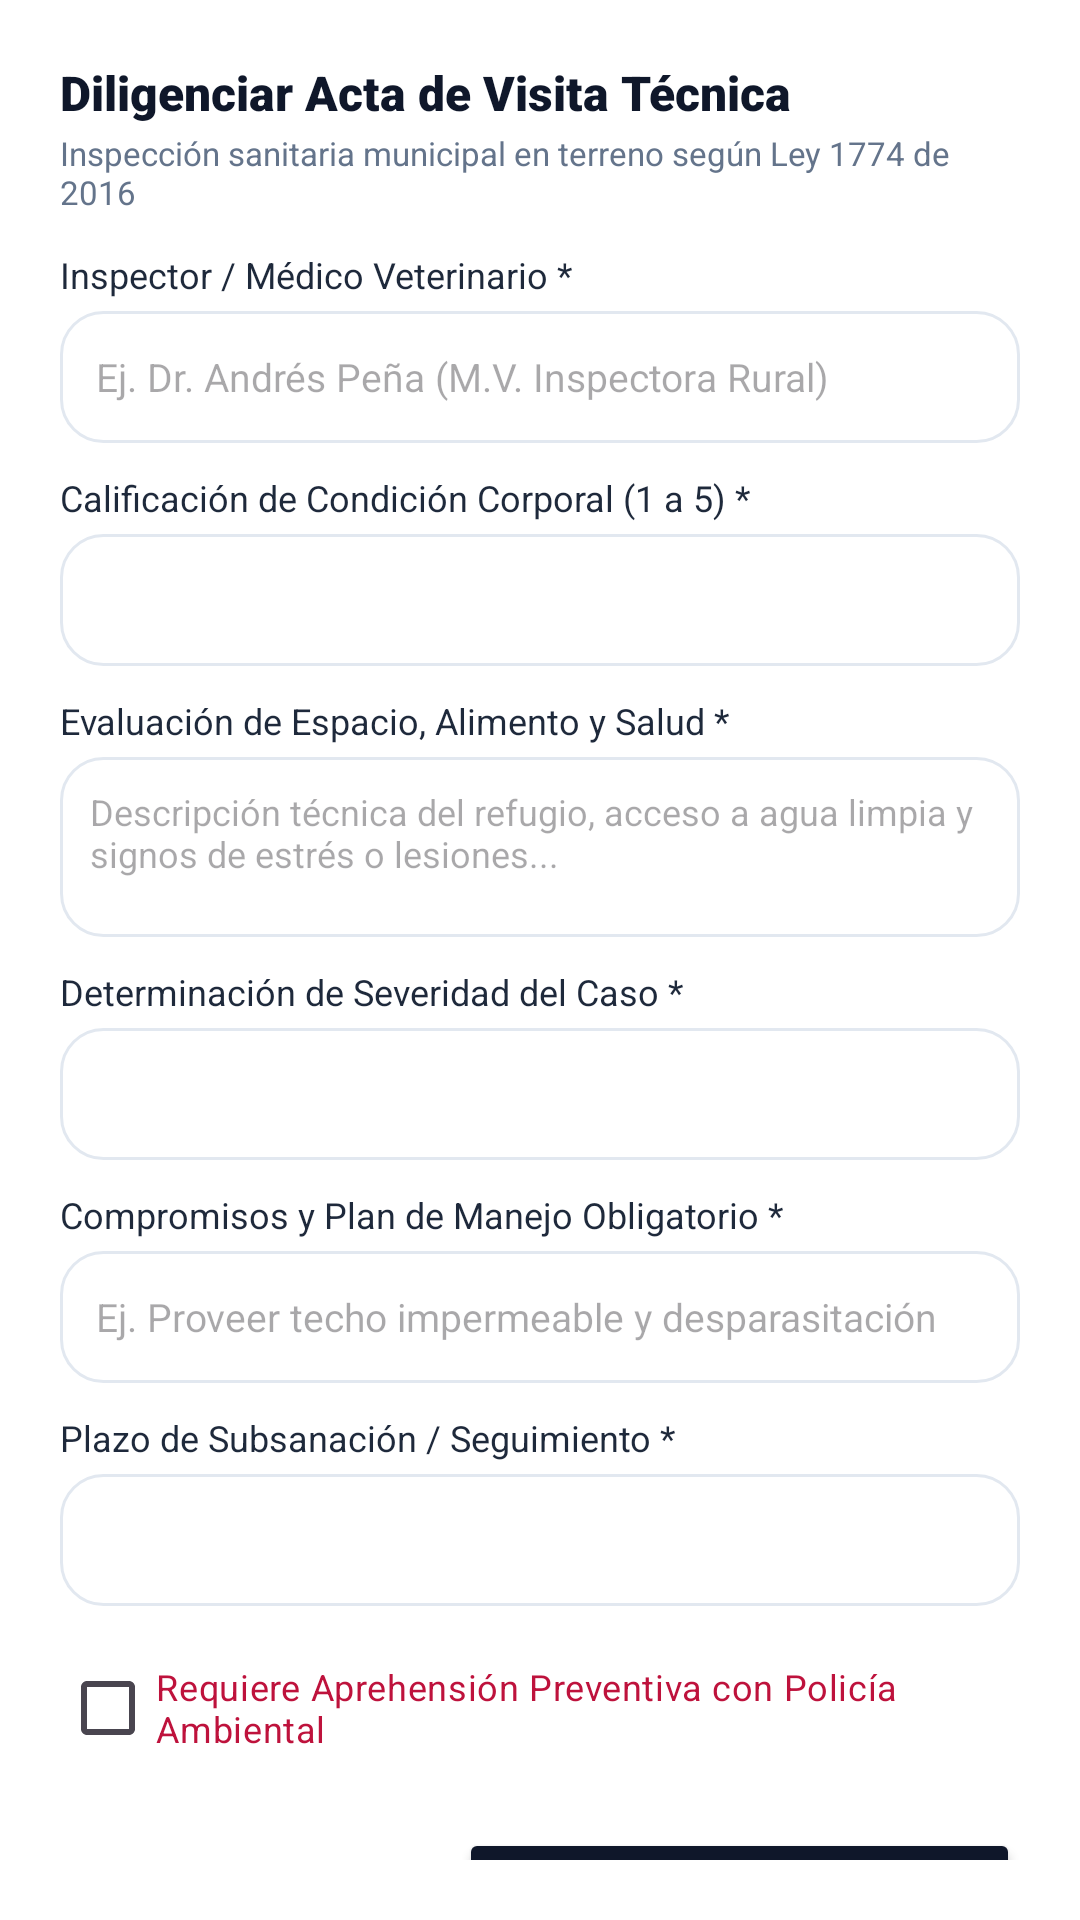

Here is an Android app screen rendered from its layout file. Give the layout XML and the strings, colors and styles it references.
<!-- AndroidManifest.xml: application theme Theme.CensoAnimalMunicipal -->
<!-- res/layout/dialog_acta_visita.xml -->
<?xml version="1.0" encoding="utf-8"?>
<LinearLayout xmlns:android="http://schemas.android.com/apk/res/android"
    android:layout_width="match_parent"
    android:layout_height="wrap_content"
    android:background="?android:attr/navigationBarColor"
    android:orientation="vertical"
    android:padding="20dp">

    <TextView
        android:id="@+id/tvActaTitle"
        android:layout_width="wrap_content"
        android:layout_height="wrap_content"
        android:fontFamily="sans-serif-black"
        android:text="Diligenciar Acta de Visita Técnica"
        android:textColor="@color/slate_900"
        android:textSize="16sp" />

    <TextView
        android:id="@+id/tvActaSubtitle"
        android:layout_width="wrap_content"
        android:layout_height="wrap_content"
        android:layout_marginTop="2dp"
        android:text="Inspección sanitaria municipal en terreno según Ley 1774 de 2016"
        android:textColor="@color/slate_500"
        android:textSize="11sp" />

    <ScrollView
        android:layout_width="match_parent"
        android:layout_height="wrap_content"
        android:layout_marginTop="12dp"
        android:maxHeight="380dp">

        <LinearLayout
            android:layout_width="match_parent"
            android:layout_height="wrap_content"
            android:orientation="vertical">

            
            <TextView
                android:layout_width="wrap_content"
                android:layout_height="wrap_content"
                android:fontFamily="sans-serif-bold"
                android:text="Inspector / Médico Veterinario *"
                android:textColor="@color/slate_800"
                android:textSize="12sp" />

            <EditText
                android:id="@+id/etActaInspector"
                android:layout_width="match_parent"
                android:layout_height="44dp"
                android:layout_marginTop="4dp"
                android:background="@drawable/bg_search_box"
                android:hint="Ej. Dr. Andrés Peña (M.V. Inspectora Rural)"
                android:inputType="textCapWords"
                android:paddingHorizontal="12dp"
                android:textColor="@color/slate_900"
                android:textSize="13sp" />

            
            <TextView
                android:layout_width="wrap_content"
                android:layout_height="wrap_content"
                android:layout_marginTop="10dp"
                android:fontFamily="sans-serif-bold"
                android:text="Calificación de Condición Corporal (1 a 5) *"
                android:textColor="@color/slate_800"
                android:textSize="12sp" />

            <Spinner
                android:id="@+id/spinnerBodyScore"
                android:layout_width="match_parent"
                android:layout_height="44dp"
                android:layout_marginTop="4dp"
                android:background="@drawable/bg_search_box"
                android:paddingHorizontal="8dp" />

            
            <TextView
                android:layout_width="wrap_content"
                android:layout_height="wrap_content"
                android:layout_marginTop="10dp"
                android:fontFamily="sans-serif-bold"
                android:text="Evaluación de Espacio, Alimento y Salud *"
                android:textColor="@color/slate_800"
                android:textSize="12sp" />

            <EditText
                android:id="@+id/etActaFindings"
                android:layout_width="match_parent"
                android:layout_height="60dp"
                android:layout_marginTop="4dp"
                android:background="@drawable/bg_search_box"
                android:gravity="top|start"
                android:hint="Descripción técnica del refugio, acceso a agua limpia y signos de estrés o lesiones..."
                android:inputType="textMultiLine|textCapSentences"
                android:padding="10dp"
                android:textColor="@color/slate_900"
                android:textSize="12sp" />

            
            <TextView
                android:layout_width="wrap_content"
                android:layout_height="wrap_content"
                android:layout_marginTop="10dp"
                android:fontFamily="sans-serif-bold"
                android:text="Determinación de Severidad del Caso *"
                android:textColor="@color/slate_800"
                android:textSize="12sp" />

            <Spinner
                android:id="@+id/spinnerActaSeverity"
                android:layout_width="match_parent"
                android:layout_height="44dp"
                android:layout_marginTop="4dp"
                android:background="@drawable/bg_search_box"
                android:paddingHorizontal="8dp" />

            
            <TextView
                android:layout_width="wrap_content"
                android:layout_height="wrap_content"
                android:layout_marginTop="10dp"
                android:fontFamily="sans-serif-bold"
                android:text="Compromisos y Plan de Manejo Obligatorio *"
                android:textColor="@color/slate_800"
                android:textSize="12sp" />

            <EditText
                android:id="@+id/etActaCommitments"
                android:layout_width="match_parent"
                android:layout_height="44dp"
                android:layout_marginTop="4dp"
                android:background="@drawable/bg_search_box"
                android:hint="Ej. Proveer techo impermeable y desparasitación"
                android:inputType="textCapSentences"
                android:paddingHorizontal="12dp"
                android:textColor="@color/slate_900"
                android:textSize="13sp" />

            
            <TextView
                android:layout_width="wrap_content"
                android:layout_height="wrap_content"
                android:layout_marginTop="10dp"
                android:fontFamily="sans-serif-bold"
                android:text="Plazo de Subsanación / Seguimiento *"
                android:textColor="@color/slate_800"
                android:textSize="12sp" />

            <Spinner
                android:id="@+id/spinnerActaDays"
                android:layout_width="match_parent"
                android:layout_height="44dp"
                android:layout_marginTop="4dp"
                android:background="@drawable/bg_search_box"
                android:paddingHorizontal="8dp" />

            
            <CheckBox
                android:id="@+id/cbPoliceApprehension"
                android:layout_width="match_parent"
                android:layout_height="wrap_content"
                android:layout_marginTop="10dp"
                android:text="Requiere Aprehensión Preventiva con Policía Ambiental"
                android:textColor="@color/rose_700"
                android:textSize="12sp" />

        </LinearLayout>
    </ScrollView>

    <LinearLayout
        android:layout_width="match_parent"
        android:layout_height="wrap_content"
        android:layout_marginTop="16dp"
        android:gravity="end"
        android:orientation="horizontal">

        <Button
            android:id="@+id/btnCancelActa"
            style="@style/Widget.Material3.Button.TextButton"
            android:layout_width="wrap_content"
            android:layout_height="44dp"
            android:text="Cancelar"
            android:textColor="@color/slate_600" />

        <Button
            android:id="@+id/btnSaveActa"
            android:layout_width="wrap_content"
            android:layout_height="44dp"
            android:layout_marginStart="8dp"
            android:backgroundTint="@color/slate_900"
            android:text="Firmar y Radicar Acta"
            android:textColor="?attr/colorOnPrimary" />
    </LinearLayout>
</LinearLayout>
<!-- resources referenced by this layout -->
<resources>
  <color name="rose_700">#BE123C</color>
  <color name="slate_500">#64748B</color>
  <color name="slate_600">#475569</color>
  <color name="slate_800">#1E293B</color>
  <color name="slate_900">#0F172A</color>
  <!-- drawable bg_search_box (drawable) -->
  <?xml version="1.0" encoding="utf-8"?>
  
  <shape xmlns:android="http://schemas.android.com/apk/res/android"
      android:shape="rectangle">
      <solid android:color="@color/white" />
      <corners android:radius="14dp" />
      <stroke android:width="1dp" android:color="@color/slate_200" />
  </shape>
  <style name="Theme.CensoAnimalMunicipal" parent="Theme.Material3.Light.NoActionBar">
          <item name="colorPrimary">@color/blue_600</item>
          <item name="colorPrimaryVariant">@color/blue_700</item>
          <item name="colorOnPrimary">@color/white</item>
          <item name="colorSecondary">@color/emerald_600</item>
          <item name="colorSecondaryVariant">@color/emerald_700</item>
          <item name="colorOnSecondary">@color/white</item>
          <item name="colorSecondaryContainer">@color/blue_100</item>
          <item name="colorOnSecondaryContainer">@color/blue_800</item>
          <item name="android:statusBarColor">@color/blue_700</item>
          <item name="android:windowLightStatusBar">false</item>
          <item name="android:navigationBarColor">@color/white</item>
          <item name="android:windowLightNavigationBar">true</item>
          <item name="android:windowBackground">@color/slate_50</item>
      </style>
  <color name="white">#FFFFFF</color>
  <color name="slate_200">#E2E8F0</color>
  <color name="blue_600">#2563EB</color>
  <color name="blue_700">#1D4ED8</color>
  <color name="emerald_600">#059669</color>
  <color name="emerald_700">#047857</color>
  <color name="blue_100">#DBEAFE</color>
  <color name="blue_800">#1E40AF</color>
  <color name="slate_50">#F8FAFC</color>
</resources>
